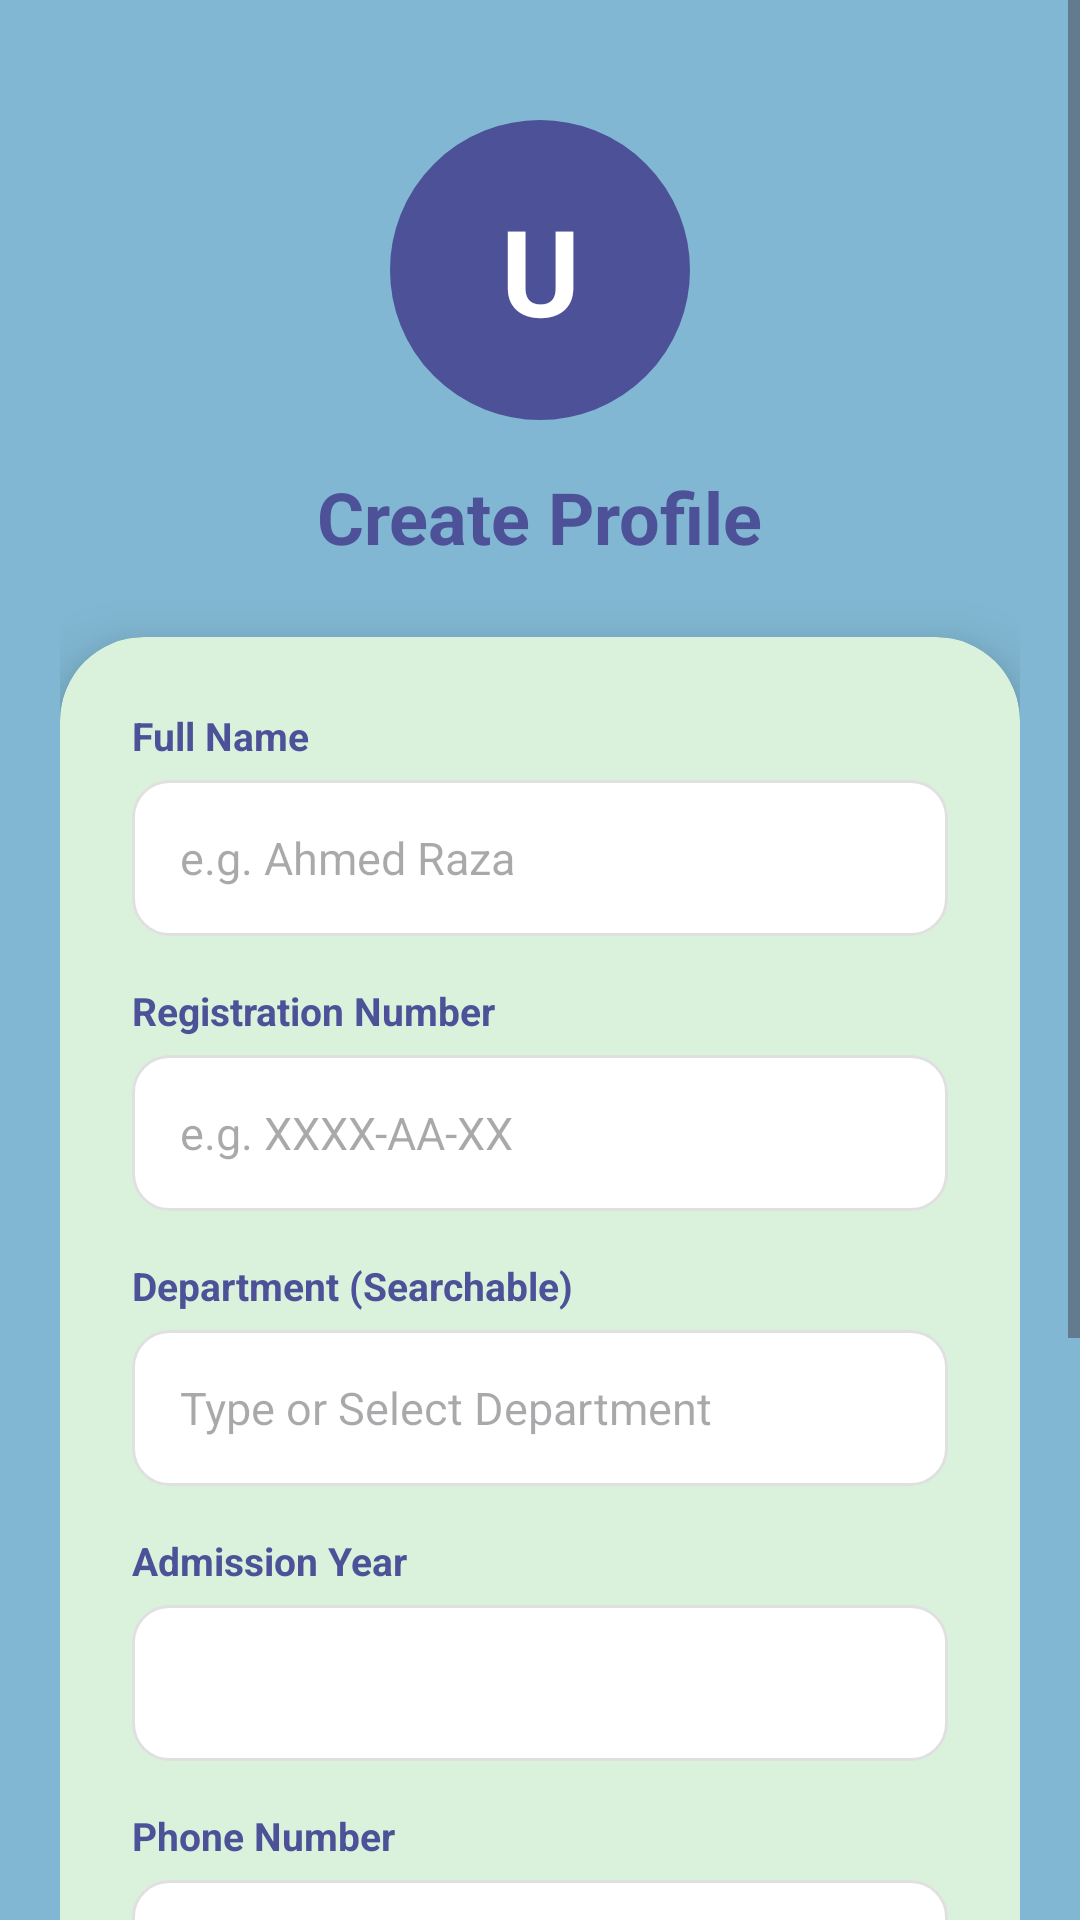

Write the Android layout XML for this screen, with the resource values it uses.
<!-- AndroidManifest.xml: application theme Theme.UniMatch -->
<!-- res/layout/activity_user_registration.xml -->
<?xml version="1.0" encoding="utf-8"?>
<ScrollView xmlns:android="http://schemas.android.com/apk/res/android"
    xmlns:app="http://schemas.android.com/apk/res-auto"
    android:layout_width="match_parent"
    android:layout_height="match_parent"
    android:background="@color/secondary"
    android:fillViewport="true">

    <LinearLayout
        android:id="@+id/mainLayout"
        android:layout_width="match_parent"
        android:layout_height="wrap_content"
        android:orientation="vertical"
        android:padding="20dp"
        android:gravity="center_horizontal">

        
        <LinearLayout
            android:layout_width="wrap_content"
            android:layout_height="wrap_content"
            android:orientation="vertical"
            android:gravity="center"
            android:layout_marginTop="20dp"
            android:layout_marginBottom="24dp">

            <TextView
                android:id="@+id/nameInitial"
                android:layout_width="100dp"
                android:layout_height="100dp"
                android:background="@drawable/bg_avatar_circle"
                android:backgroundTint="@color/primary"
                android:gravity="center"
                android:text="U"
                android:textColor="@color/white"
                android:textSize="40sp"
                android:textStyle="bold" />

            <TextView
                android:layout_width="wrap_content"
                android:layout_height="wrap_content"
                android:text="Create Profile"
                android:textSize="24sp"
                android:textStyle="bold"
                android:textColor="@color/primary"
                android:layout_marginTop="16dp"/>
        </LinearLayout>

        
        <androidx.cardview.widget.CardView
            android:id="@+id/registrationCard"
            android:layout_width="match_parent"
            android:layout_height="wrap_content"
            app:cardCornerRadius="28dp"
            app:cardElevation="12dp"
            app:cardBackgroundColor="@color/mint"
            android:layout_marginBottom="24dp">

            <LinearLayout
                android:layout_width="match_parent"
                android:layout_height="wrap_content"
                android:orientation="vertical"
                android:padding="24dp">

                
                <TextView
                    android:layout_width="wrap_content"
                    android:layout_height="wrap_content"
                    android:text="Full Name"
                    android:textSize="13sp"
                    android:textStyle="bold"
                    android:textColor="@color/primary"
                    android:layout_marginBottom="6dp"/>

                <EditText
                    android:id="@+id/name"
                    android:layout_width="match_parent"
                    android:layout_height="52dp"
                    android:hint="e.g. Ahmed Raza"
                    android:textSize="15sp"
                    android:textColor="@color/black"
                    android:paddingStart="16dp"
                    android:background="@drawable/bg_input_white"
                    android:inputType="textPersonName"
                    android:layout_marginBottom="16dp"/>

                
                <TextView
                    android:layout_width="wrap_content"
                    android:layout_height="wrap_content"
                    android:text="Registration Number"
                    android:textSize="13sp"
                    android:textStyle="bold"
                    android:textColor="@color/primary"
                    android:layout_marginBottom="6dp"/>

                <EditText
                    android:id="@+id/regNo"
                    android:layout_width="match_parent"
                    android:layout_height="52dp"
                    android:hint="e.g. XXXX-AA-XX"
                    android:textSize="15sp"
                    android:textColor="@color/black"
                    android:paddingStart="16dp"
                    android:background="@drawable/bg_input_white"
                    android:layout_marginBottom="16dp"/>

                
                <TextView
                    android:layout_width="wrap_content"
                    android:layout_height="wrap_content"
                    android:text="Department (Searchable)"
                    android:textSize="13sp"
                    android:textStyle="bold"
                    android:textColor="@color/primary"
                    android:layout_marginBottom="6dp"/>

                <AutoCompleteTextView
                    android:id="@+id/departmentSearch"
                    android:layout_width="match_parent"
                    android:layout_height="52dp"
                    android:hint="Type or Select Department"
                    android:textSize="15sp"
                    android:textColor="@color/black"
                    android:paddingStart="16dp"
                    android:background="@drawable/bg_input_white"
                    android:completionThreshold="1"
                    android:layout_marginBottom="16dp"/>

                
                <TextView
                    android:layout_width="wrap_content"
                    android:layout_height="wrap_content"
                    android:text="Admission Year"
                    android:textSize="13sp"
                    android:textStyle="bold"
                    android:textColor="@color/primary"
                    android:layout_marginBottom="6dp"/>

                <Spinner
                    android:id="@+id/admissionYearSpinner"
                    android:layout_width="match_parent"
                    android:layout_height="52dp"
                    android:background="@drawable/bg_input_white"
                    android:layout_marginBottom="16dp"/>

                
                <TextView
                    android:layout_width="wrap_content"
                    android:layout_height="wrap_content"
                    android:text="Phone Number"
                    android:textSize="13sp"
                    android:textStyle="bold"
                    android:textColor="@color/primary"
                    android:layout_marginBottom="6dp"/>

                <EditText
                    android:id="@+id/phone"
                    android:layout_width="match_parent"
                    android:layout_height="52dp"
                    android:hint="03XXXXXXXXX"
                    android:textSize="15sp"
                    android:textColor="@color/black"
                    android:paddingStart="16dp"
                    android:background="@drawable/bg_input_white"
                    android:inputType="phone"
                    android:layout_marginBottom="16dp"/>

                
                <TextView
                    android:layout_width="wrap_content"
                    android:layout_height="wrap_content"
                    android:text="Gender"
                    android:textSize="13sp"
                    android:textStyle="bold"
                    android:textColor="@color/primary"
                    android:layout_marginBottom="10dp"/>

                <RadioGroup
                    android:id="@+id/genderGroup"
                    android:layout_width="match_parent"
                    android:layout_height="wrap_content"
                    android:orientation="horizontal"
                    android:layout_marginBottom="24dp">

                    <RadioButton android:id="@+id/male" android:layout_width="wrap_content" android:layout_height="wrap_content" android:text="Male" android:textColor="@color/black"/>
                    <RadioButton android:id="@+id/female" android:layout_width="wrap_content" android:layout_height="wrap_content" android:text="Female" android:textColor="@color/black" android:layout_marginStart="20dp"/>
                    <RadioButton android:id="@+id/other" android:layout_width="wrap_content" android:layout_height="wrap_content" android:text="Other" android:textColor="@color/black" android:layout_marginStart="20dp"/>
                </RadioGroup>

                
                <Button
                    android:id="@+id/submitBtn"
                    android:layout_width="match_parent"
                    android:layout_height="56dp"
                    android:text="Finish &amp; Start Matching"
                    android:textSize="16sp"
                    android:textStyle="bold"
                    android:textColor="@color/white"
                    android:background="@drawable/bg_button_green"
                    android:elevation="4dp"/>

            </LinearLayout>
        </androidx.cardview.widget.CardView>
    </LinearLayout>
</ScrollView>
<!-- resources referenced by this layout -->
<resources>
  <color name="black">#1A1A1A</color>
  <color name="mint">#daf2dc</color>
  <color name="primary">#4d5198</color>
  <color name="secondary">#81b7d2</color>
  <color name="white">#FFFFFF</color>
  <!-- drawable bg_avatar_circle (drawable) -->
  <?xml version="1.0" encoding="utf-8"?>
  <shape xmlns:android="http://schemas.android.com/apk/res/android"
      android:shape="oval">
      <solid android:color="#FFFFFF"/>
      <stroke
          android:width="3dp"
          android:color="#E8F5E9"/>
  </shape>
  <!-- drawable bg_button_green (drawable) -->
  <shape xmlns:android="http://schemas.android.com/apk/res/android">
  
      <solid android:color="#E6FFE6"/>
  
      <corners android:radius="18dp"/>
  
  </shape>
  <!-- drawable bg_input_white (drawable) -->
  <?xml version="1.0" encoding="utf-8"?>
  <shape xmlns:android="http://schemas.android.com/apk/res/android">
  
      <solid android:color="#FFFFFF"/>
  
      <corners android:radius="12dp"/>
  
      <stroke
          android:width="1dp"
          android:color="#E0E0E0"/>
  
  </shape>
  <style name="Theme.UniMatch" parent="Base.Theme.UniMatch" />
  <style name="Base.Theme.UniMatch" parent="Theme.Material3.DayNight.NoActionBar">
          
          
      </style>
</resources>
